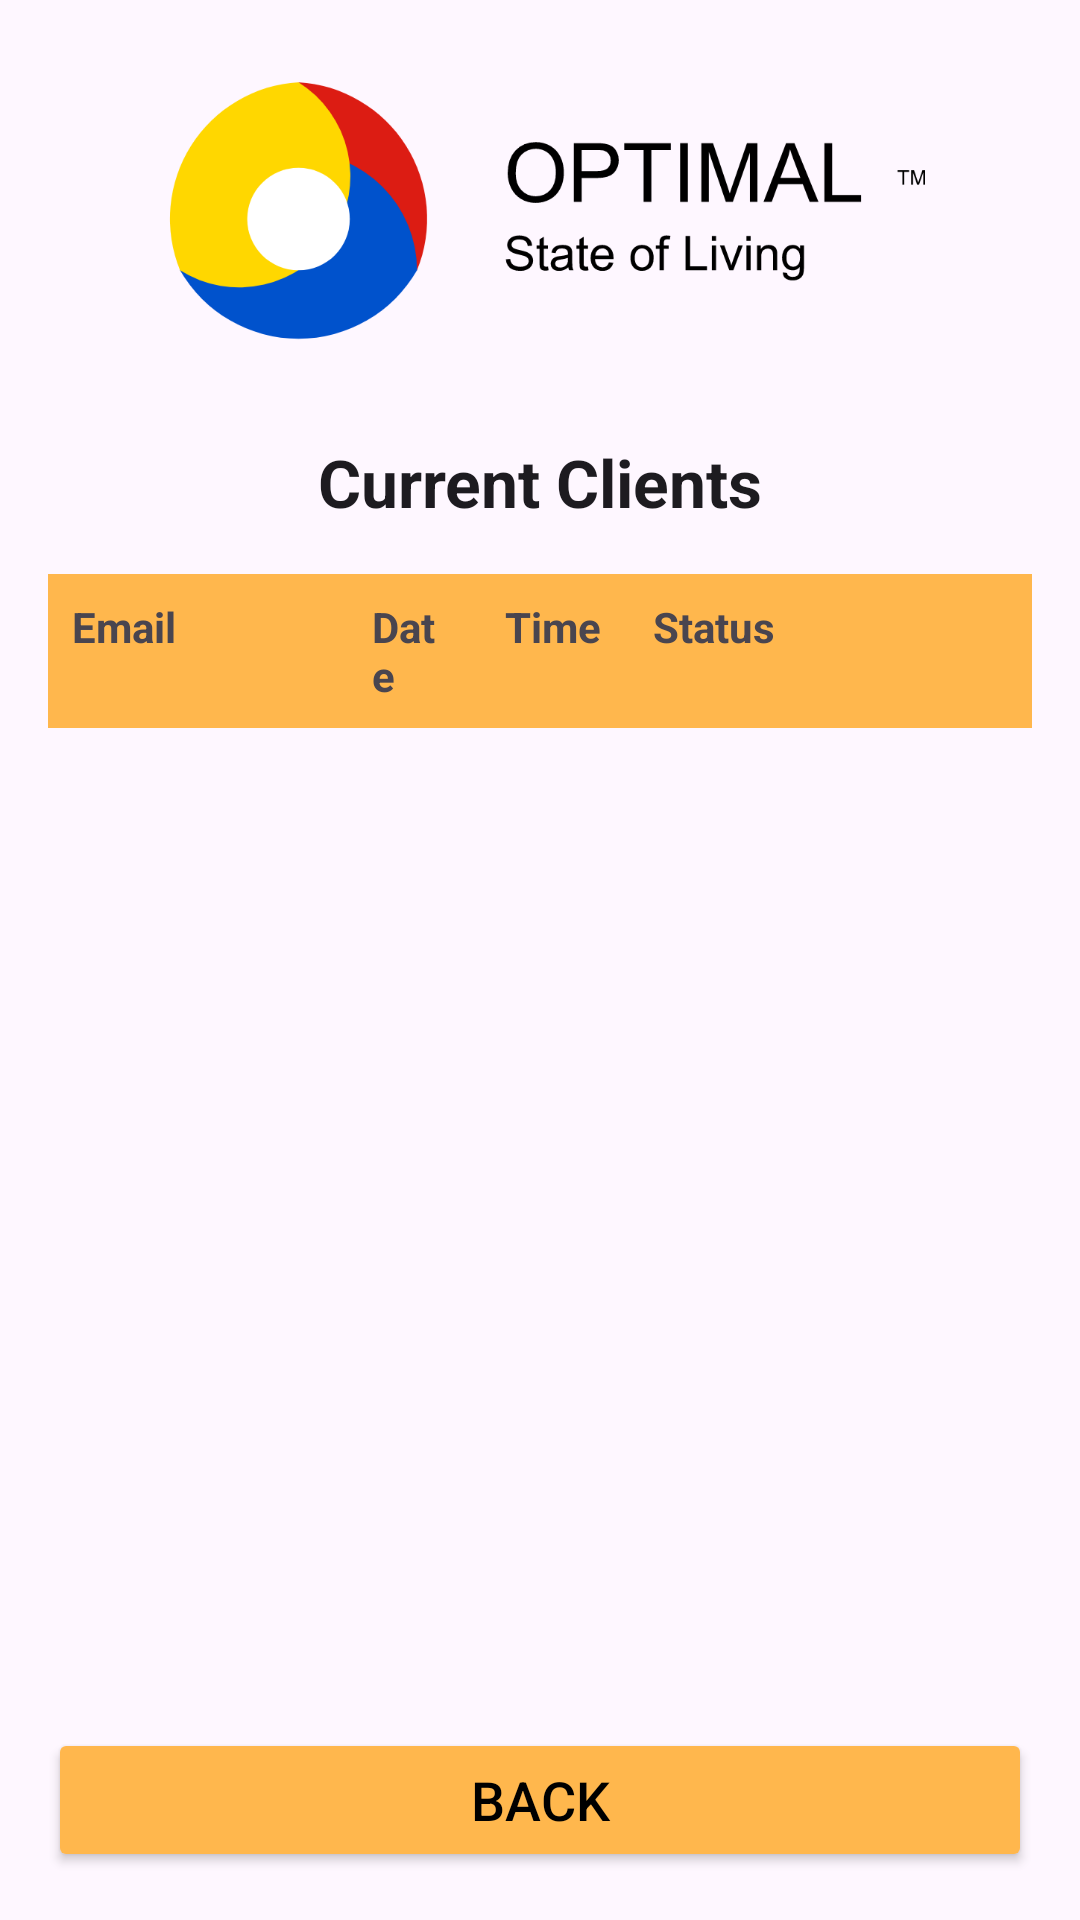

Produce the Android XML layout that renders to this screen, including the resource entries it uses.
<!-- AndroidManifest.xml: application theme Theme.MentalState -->
<!-- res/layout/activity_provider_current_clients.xml -->
<?xml version="1.0" encoding="utf-8"?>
<LinearLayout
    xmlns:android="http://schemas.android.com/apk/res/android"
    xmlns:app="http://schemas.android.com/apk/res-auto"
    android:id="@+id/main"
    android:layout_width="match_parent"
    android:layout_height="match_parent"
    android:orientation="vertical"
    android:padding="16dp">

    <LinearLayout
        android:layout_width="wrap_content"
        android:layout_height="wrap_content"
        android:layout_gravity="center_horizontal"
        android:layout_marginBottom="16dp"
        android:orientation="horizontal">

        <ImageView
            android:id="@+id/imageView2"
            android:layout_width="338dp"
            android:layout_height="114dp"
            android:contentDescription="App logo"
            app:srcCompat="@drawable/applogo" />
    </LinearLayout>

    <TextView
        android:layout_width="match_parent"
        android:layout_height="wrap_content"
        android:layout_marginBottom="16dp"
        android:gravity="center"
        android:text="Current Clients"
        android:textAppearance="@style/TextAppearance.AppCompat.Large"
        android:textSize="22sp"
        android:textStyle="bold" />

    <ScrollView
        android:layout_width="match_parent"
        android:layout_height="0dp"
        android:layout_weight="1"
        android:fillViewport="true">

        <TableLayout
            android:id="@+id/clientsStatusTableLayout"
            android:layout_width="match_parent"
            android:layout_height="wrap_content"
            android:stretchColumns="1,2,3">

            <TableRow
                android:background="#FFB74D"
                android:padding="0dp">

                <TextView
                    android:layout_width="100dp"
                    android:layout_height="wrap_content"
                    android:padding="8dp"
                    android:text="Email"
                    android:textStyle="bold" />

                <TextView
                    android:layout_width="10dp"
                    android:layout_height="wrap_content"
                    android:padding="8dp"
                    android:text="Date"
                    android:textStyle="bold" />

                <TextView
                    android:layout_width="15dp"
                    android:layout_height="wrap_content"
                    android:padding="8dp"
                    android:text="Time"
                    android:textStyle="bold" />

                <TextView
                    android:layout_width="100dp"
                    android:layout_height="wrap_content"
                    android:padding="8dp"
                    android:text="Status"
                    android:textStyle="bold" />
            </TableRow>
        </TableLayout>
    </ScrollView>

    <Button
        android:id="@+id/btnBack"
        android:layout_width="match_parent"
        android:layout_height="wrap_content"
        android:backgroundTint="#FFB74D"
        android:text="Back"
        android:textColor="#000000"
        android:textSize="18sp"
        android:layout_marginTop="16dp" />
</LinearLayout>
<!-- resources referenced by this layout -->
<resources>
  <!-- drawable applogo: png bitmap (drawable, 38604 bytes) -->
  <style name="Theme.MentalState" parent="Base.Theme.MentalState" />
  <style name="Base.Theme.MentalState" parent="Theme.Material3.DayNight.NoActionBar">
          
          
      </style>
</resources>
